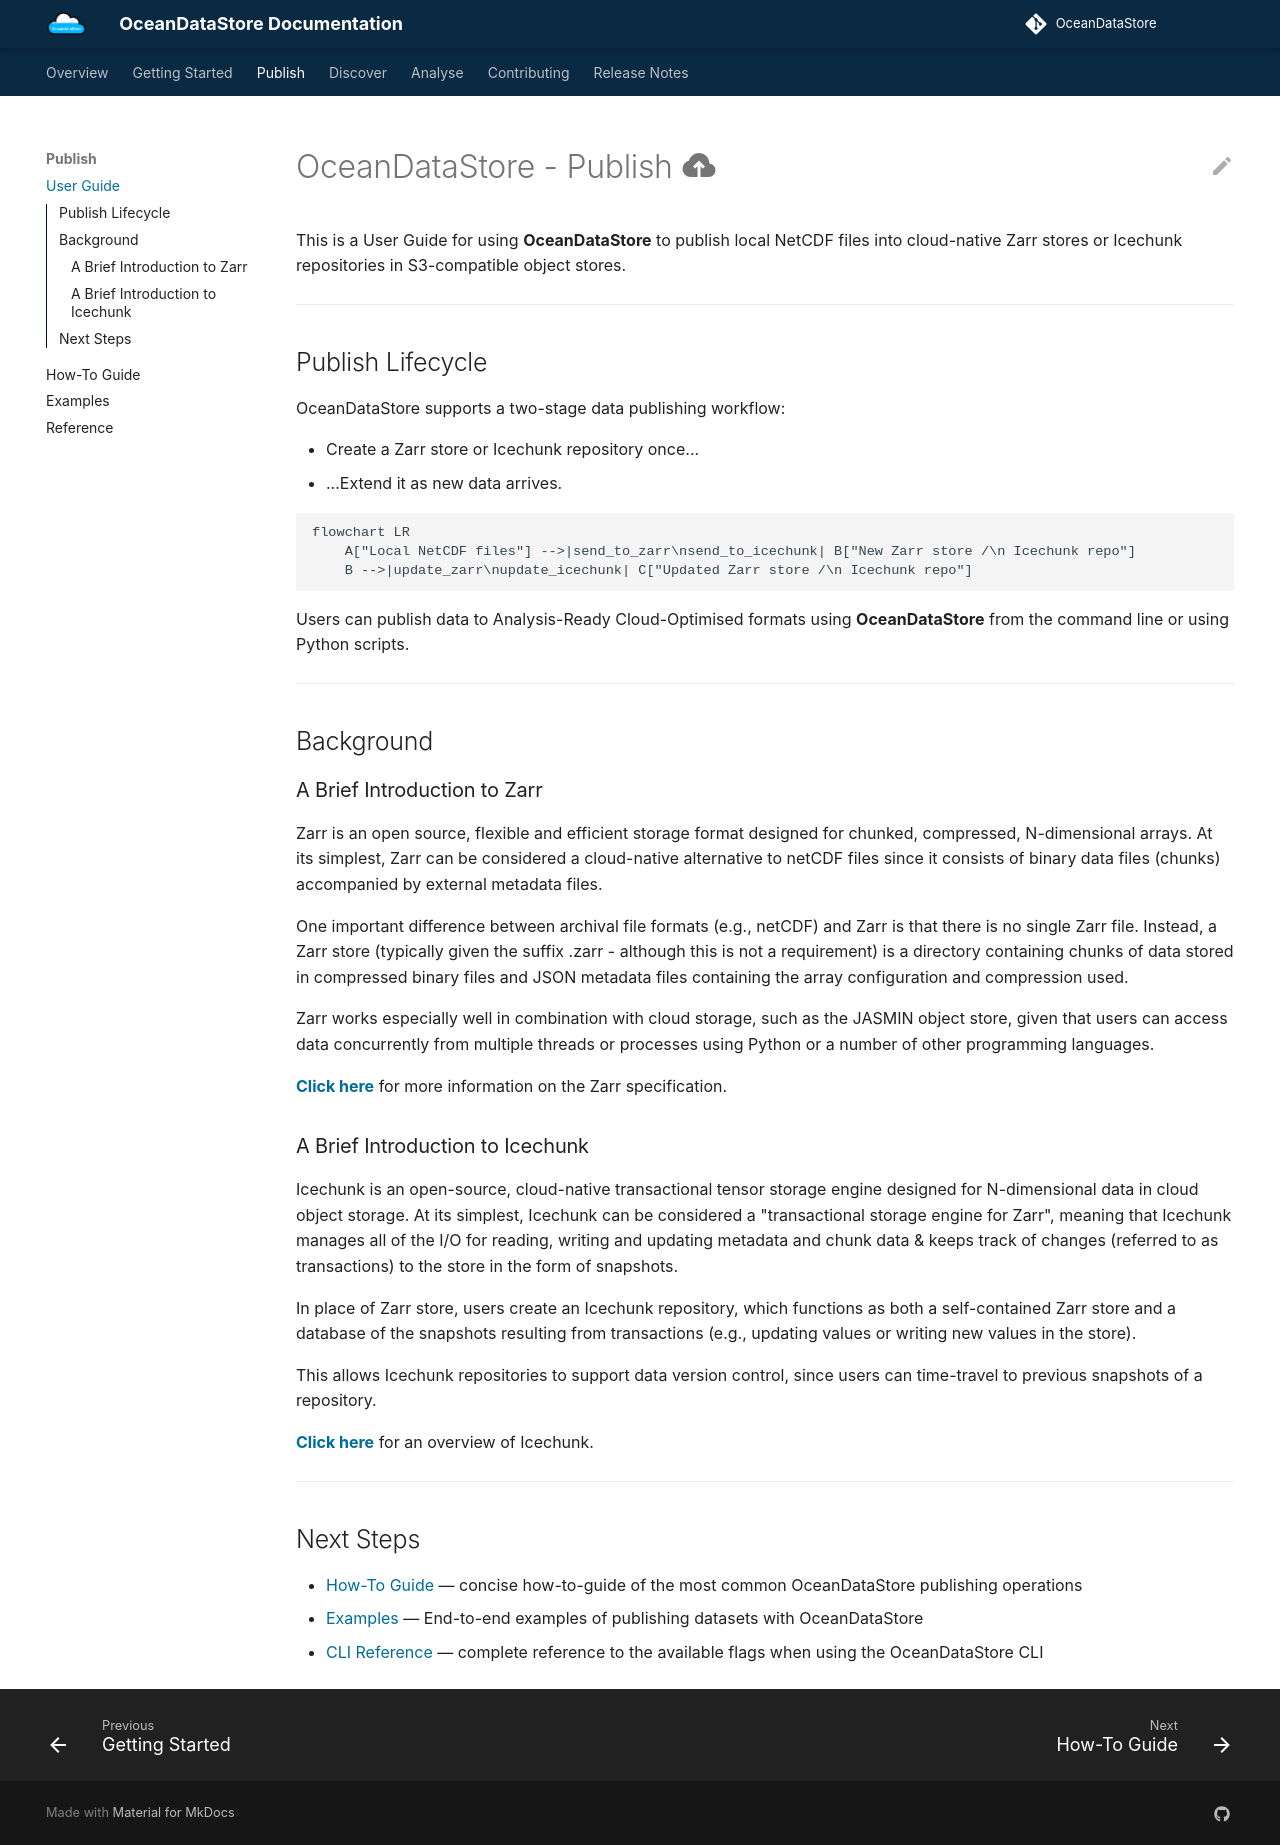

repository: NOC-MSM/OceanDataStore · page: publish_userguide/index.html · generator: mkdocs

# OceanDataStore - Publish :material-cloud-upload:

This is a User Guide for using **OceanDataStore** to publish local NetCDF files into cloud-native Zarr stores or Icechunk repositories in S3-compatible object stores.

---

## Publish Lifecycle

OceanDataStore supports a two-stage data publishing workflow:

* Create a Zarr store or Icechunk repository once...
* ...Extend it as new data arrives.

```mermaid
flowchart LR
    A["Local NetCDF files"] -->|send_to_zarr\nsend_to_icechunk| B["New Zarr store /\n Icechunk repo"]
    B -->|update_zarr\nupdate_icechunk| C["Updated Zarr store /\n Icechunk repo"]
```

Users can publish data to Analysis-Ready Cloud-Optimised formats using **OceanDataStore** from the command line or using Python scripts.

---

## Background

### A Brief Introduction to Zarr

Zarr is an open source, flexible and efficient storage format designed for chunked, compressed, N-dimensional arrays. At its simplest, Zarr can be considered a cloud-native alternative to netCDF files since it consists of binary data files (chunks) accompanied by external metadata files.

One important difference between archival file formats (e.g., netCDF) and Zarr is that there is no single Zarr file. Instead, a Zarr store (typically given the suffix .zarr - although this is not a requirement) is a directory containing chunks of data stored in compressed binary files and JSON metadata files containing the array configuration and compression used.

Zarr works especially well in combination with cloud storage, such as the JASMIN object store, given that users can access data concurrently from multiple threads or processes using Python or a number of other programming languages.

**[Click here](https://zarr-specs.readthedocs.io/en/latest/specs.html)** for more information on the Zarr specification.


### A Brief Introduction to Icechunk

Icechunk is an open-source, cloud-native transactional tensor storage engine designed for N-dimensional data in cloud object storage. At its simplest, Icechunk can be considered a "transactional storage engine for Zarr", meaning that Icechunk manages all of the I/O for reading, writing and updating metadata and chunk data & keeps track of changes (referred to as transactions) to the store in the form of snapshots. 

In place of Zarr store, users create an Icechunk repository, which functions as both a self-contained Zarr store and a database of the snapshots resulting from transactions (e.g., updating values or writing new values in the store). 

This allows Icechunk repositories to support data version control, since users can time-travel to previous snapshots of a repository.

**[Click here](https://icechunk.io/en/latest/overview/)** for an overview of Icechunk.

---

## Next Steps

* [How-To Guide](publish_howto.md) — concise how-to-guide of the most common OceanDataStore publishing operations
* [Examples](publish_examples.md) — End-to-end examples of publishing datasets with OceanDataStore
* [CLI Reference](cli_reference.md) — complete reference to the available flags when using the OceanDataStore CLI
